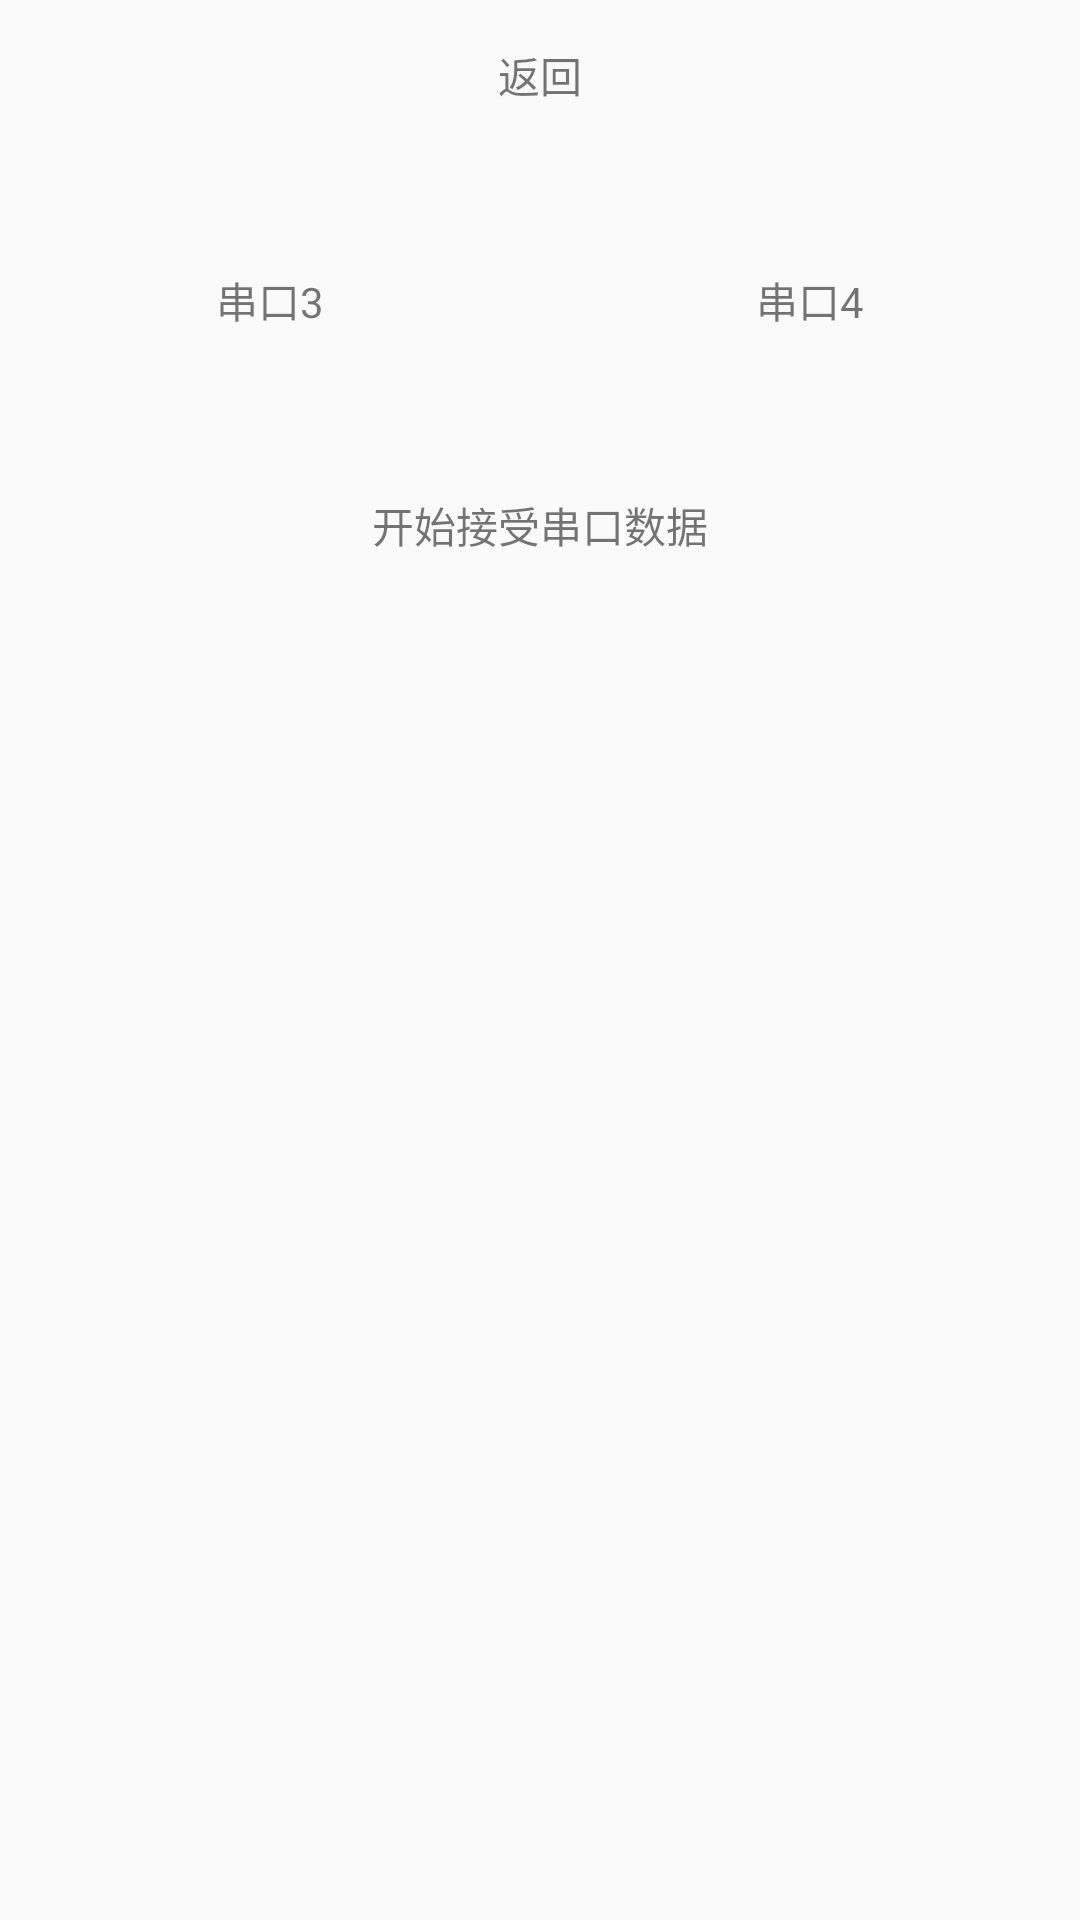

The Android layout XML behind this screen, and the referenced resources:
<!-- AndroidManifest.xml: application theme AppTheme -->
<!-- res/layout/activity_serial_scan_head.xml -->
<?xml version="1.0" encoding="utf-8"?>
<LinearLayout xmlns:android="http://schemas.android.com/apk/res/android"
    android:id="@+id/activity_main"
    android:layout_width="match_parent"
    android:layout_height="match_parent"
    android:orientation="vertical">

    <include layout="@layout/tab" />

    <LinearLayout
        android:layout_width="match_parent"
        android:layout_height="100dp"
        android:orientation="horizontal">

        <TextView
            android:id="@+id/tv_3"
            android:layout_width="0dp"
            android:layout_height="match_parent"
            android:layout_weight="1"
            android:gravity="center"
            android:onClick="serialClick"
            android:text="串口3" />

        <TextView
            android:id="@+id/tv_4"
            android:layout_width="0dp"
            android:layout_height="match_parent"
            android:layout_weight="1"
            android:gravity="center"
            android:onClick="serialClick"
            android:text="串口4" />


    </LinearLayout>

    <TextView
        android:id="@+id/tv_current_serial"
        android:layout_width="match_parent"
        android:layout_height="50dp"
        android:gravity="center"
        android:text="开始接受串口数据" />

    <ScrollView
        android:layout_width="match_parent"
        android:layout_height="match_parent">

        <TextView
            android:id="@+id/tv_scan_out"
            android:layout_width="match_parent"
            android:layout_height="wrap_content"
            android:gravity="center|top" />
    </ScrollView>
</LinearLayout>
<!-- res/layout/tab.xml (included above) -->
<?xml version="1.0" encoding="utf-8"?>
<LinearLayout xmlns:android="http://schemas.android.com/apk/res/android"
    android:layout_width="match_parent"
    android:layout_height="50dp"
    android:orientation="vertical">

    <TextView
        android:id="@+id/tv_back"
        android:layout_width="match_parent"
        android:layout_height="50dp"
        android:gravity="center"
        android:text="返回" />
</LinearLayout>
<!-- resources referenced by this layout -->
<resources>
  <style name="AppTheme" parent="Theme.AppCompat.Light.DarkActionBar">
          
          <item name="colorPrimary">@color/colorPrimary</item>
          <item name="colorPrimaryDark">@color/colorPrimaryDark</item>
          <item name="colorAccent">@color/colorAccent</item>
      </style>
  <!-- not gathered from this repository: default colours our renderer supplied (Android Studio template values) -->
  <color name="colorPrimary">#FF6200EE</color>
  <color name="colorPrimaryDark">#FF3700B3</color>
  <color name="colorAccent">#FF03DAC5</color>
</resources>
